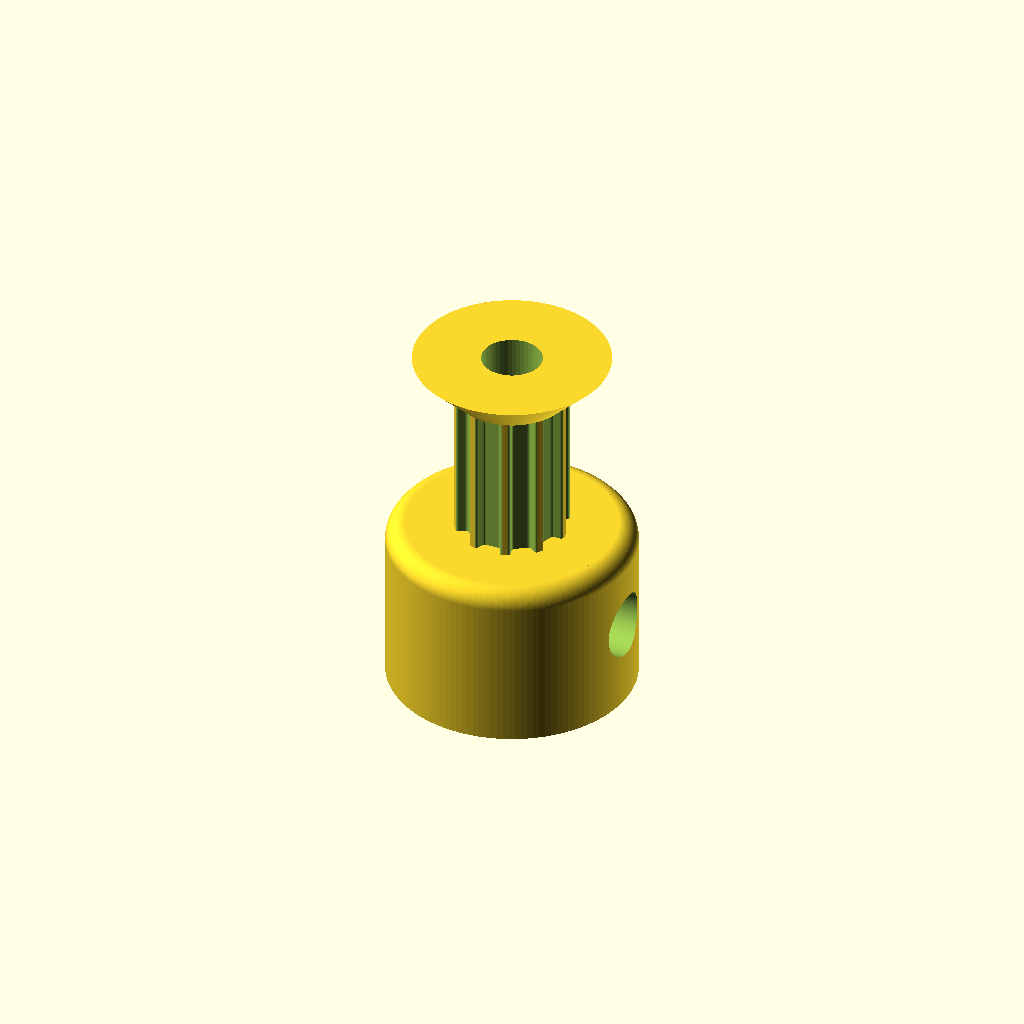
Cell 1 — every parameter at its default value.
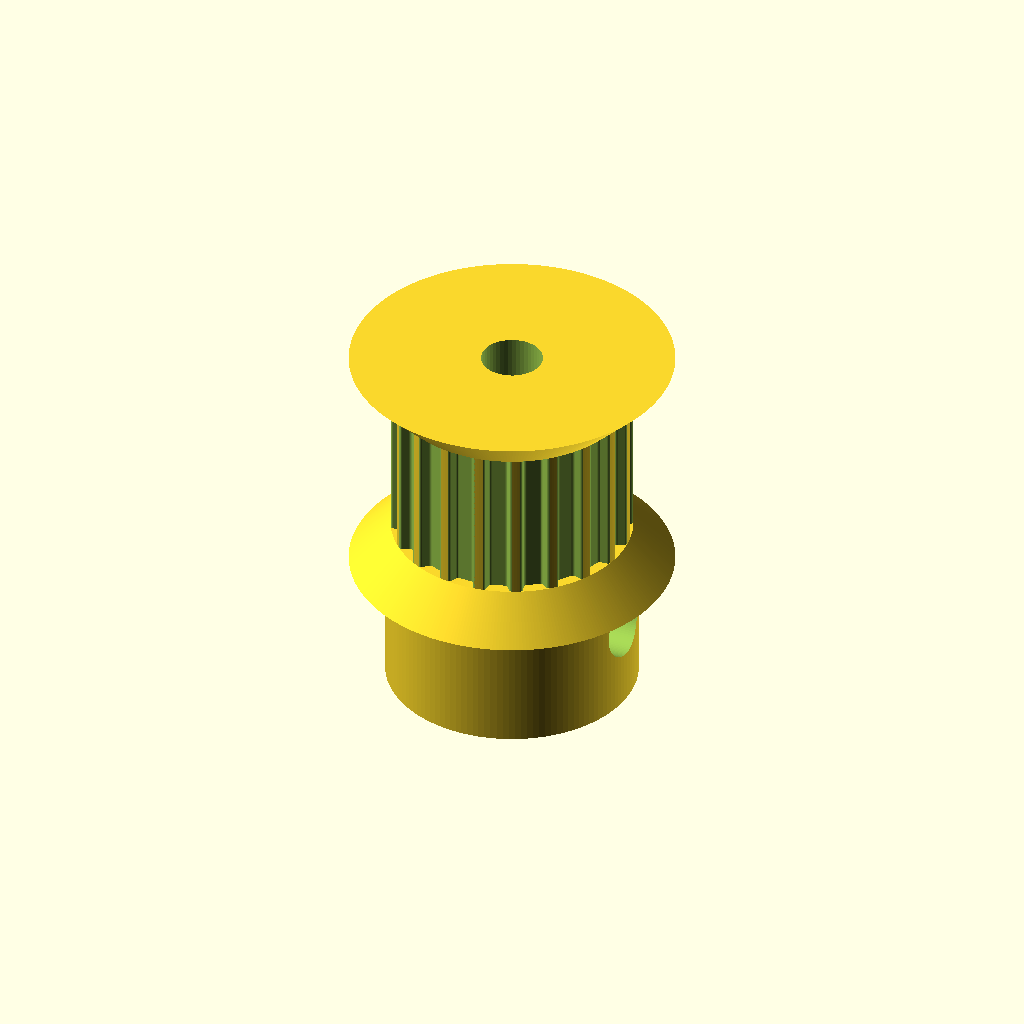
Cell 2: teeth = 20 (everything else at default).
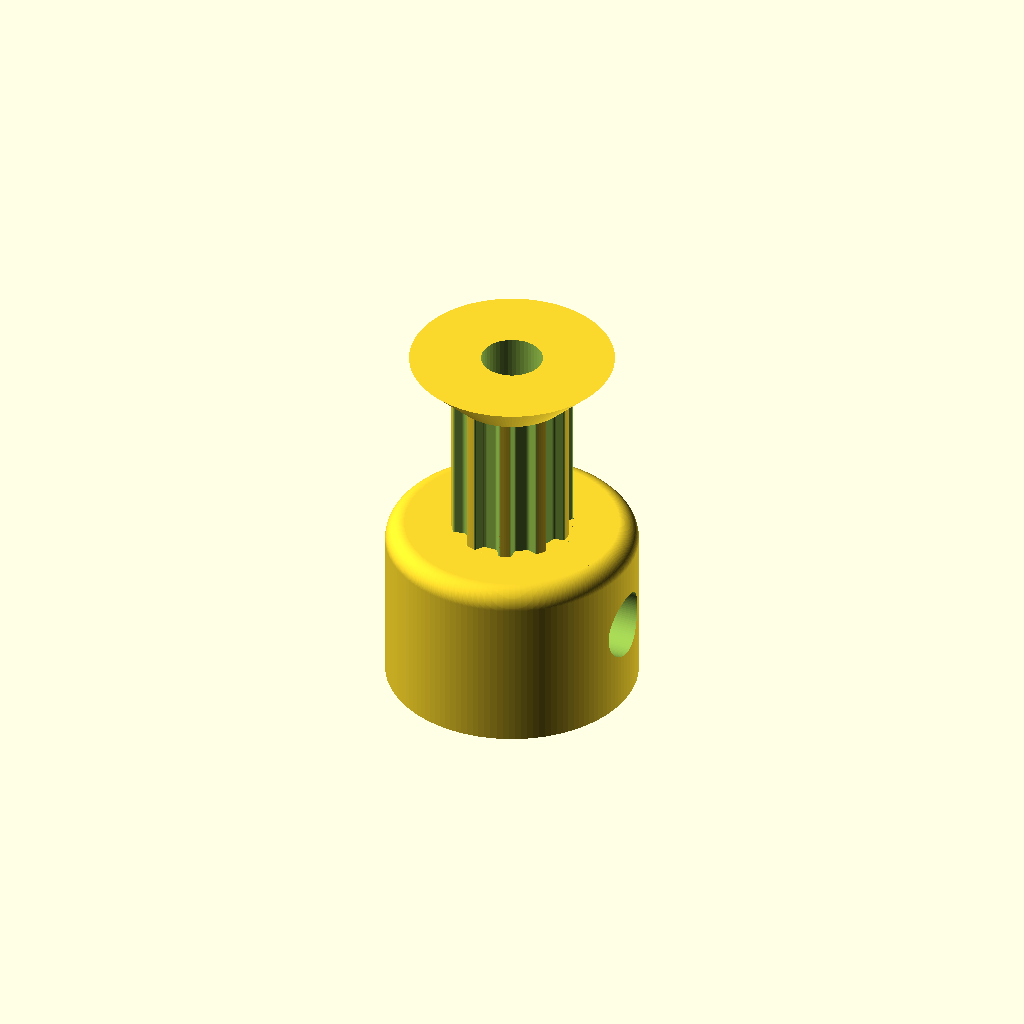
Cell 3 — profile set to 2, the other parameters unchanged.
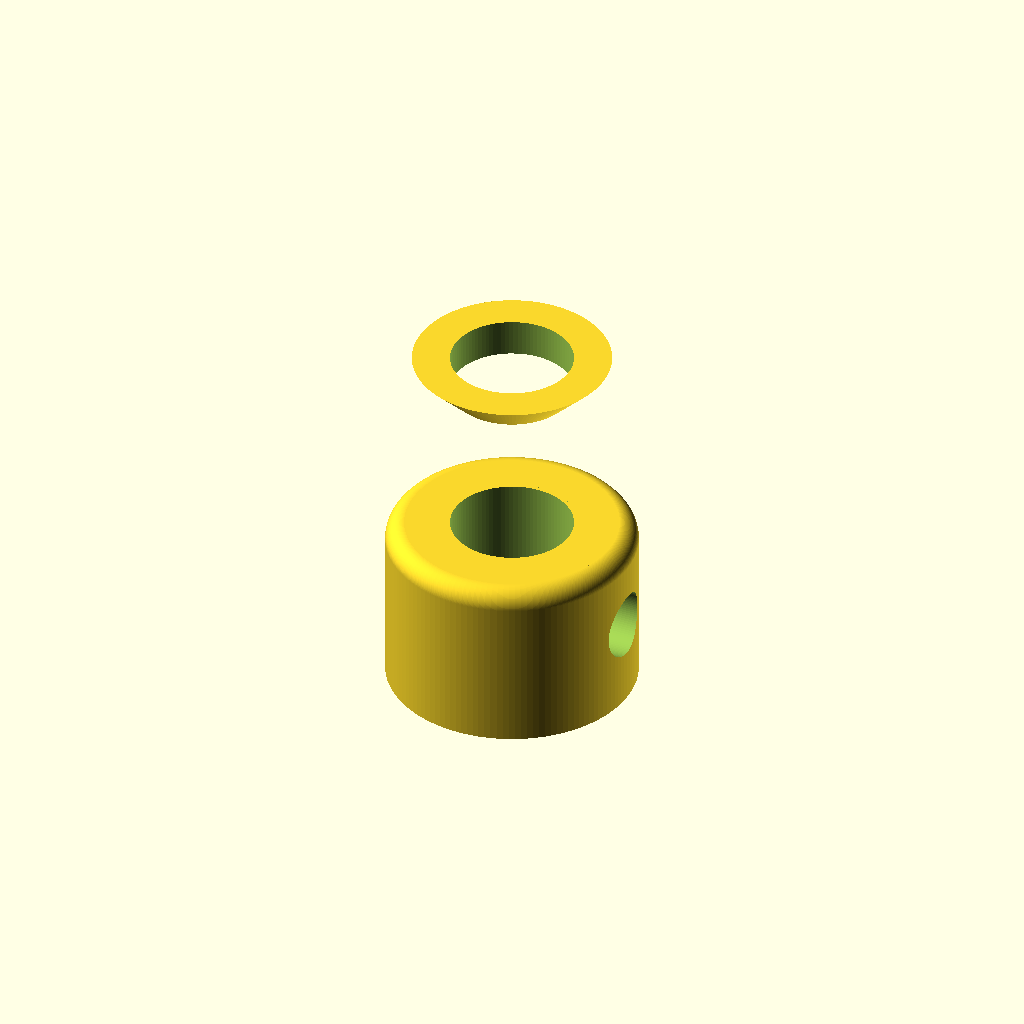
Cell 4: the same model with motor_shaft = 6.35.
All cells are drawn from one camera (rotation 55°, 0°, 25°, orthographic, colour scheme Cornfield), so only the parameter changes between them.
Source of the model, 10 tooth pulley1-4 inch.scad:
// Parametric Pulley with multiple belt profiles
// by droftarts January 2012

// Based on pulleys by:
// http://www.thingiverse.com/thing:11256 by me!
// https://github.com/prusajr/PrusaMendel by Josef Prusa
// http://www.thingiverse.com/thing:3104 by GilesBathgate
// http://www.thingiverse.com/thing:2079 by nophead

// dxf tooth data from http://oem.cadregister.com/asp/PPOW_Entry.asp?company=915217&elementID=07807803/METRIC/URETH/WV0025/F
// pulley diameter checked and modelled from data at http://www.sdp-si.com/D265/HTML/D265T016.html

/**
 * @name Pulley
 * @category Printed
 * @using 1 x m3 nut, normal or nyloc
 * @using 1 x m3x10 set screw or 1 x m3x8 grub screw
 */


// tuneable constants

teeth = 10;			// Number of teeth, standard Mendel T5 belt = 8, gives Outside Diameter of 11.88mm
profile = 1;		// 1=MXL 2=40DP 3=XL 4=H 5=T2.5 6=T5 7=T10 8=AT5 9=HTD_3mm 10=HTD_5mm 11=HTD_8mm 12=GT2_2mm 13=GT2_3mm 14=GT2_5mm

motor_shaft = 3.175;	// NEMA17 motor shaft exact diameter = 5
m3_dia = 3.4544;		// 3mm hole diameter
m3_nut_hex = 1;		// 1 for hex, 0 for square nut
m3_nut_flats = 0;	// normal M3 hex nut exact width = 5.5
m3_nut_depth = 0;	// normal M3 hex nut exact depth = 2.4, nyloc = 4

retainer = 1;		// Belt retainer above teeth, 0 = No, 1 = Yes
retainer_ht = 2.15;	// height of retainer flange over pulley, standard = 1.5
idler = 1;			// Belt retainer below teeth, 0 = No, 1 = Yes
idler_ht = 2.15;		// height of idler flange over pulley, standard = 1.5

pulley_t_ht = 8.128;	// length of toothed part of pulley, standard = 12
pulley_b_ht = 9;		// pulley base height, standard = 8. Set to same as idler_ht if you want an idler but no pulley.
pulley_b_dia = 13;	// pulley base diameter, standard = 20
no_of_nuts = 1;		// number of captive nuts required, standard = 1
nut_angle = 90;		// angle between nuts, standard = 90
nut_shaft_distance = 0;	// distance between inner face of nut and shaft, can be negative.


//	********************************
//	** Scaling tooth for good fit **
//	********************************
/*	To improve fit of belt to pulley, set the following constant. Decrease or increase by 0.1mm at a time. We are modelling the *BELT* tooth here, not the tooth on the pulley. Increasing the number will *decrease* the pulley tooth size. Increasing the tooth width will also scale proportionately the tooth depth, to maintain the shape of the tooth, and increase how far into the pulley the tooth is indented. Can be negative */

additional_tooth_width = 0.2; //mm

//	If you need more tooth depth than this provides, adjust the following constant. However, this will cause the shape of the tooth to change.

additional_tooth_depth = 0; //mm

// calculated constants

nut_elevation = pulley_b_ht/2;
m3_nut_points = 2*((m3_nut_flats/2)/cos(30)); // This is needed for the nut trap

// The following set the pulley diameter for a given number of teeth

MXL_pulley_dia = tooth_spacing (2.032,0.254);
40DP_pulley_dia = tooth_spacing (2.07264,0.1778);
XL_pulley_dia = tooth_spacing (5.08,0.254);
H_pulley_dia = tooth_spacing (9.525,0.381);
T2_5_pulley_dia = tooth_spaceing_curvefit (0.7467,0.796,1.026);
T5_pulley_dia = tooth_spaceing_curvefit (0.6523,1.591,1.064);
T10_pulley_dia = tooth_spacing (10,0.93);
AT5_pulley_dia = tooth_spaceing_curvefit (0.6523,1.591,1.064);
HTD_3mm_pulley_dia = tooth_spacing (3,0.381);
HTD_5mm_pulley_dia = tooth_spacing (5,0.5715);
HTD_8mm_pulley_dia = tooth_spacing (8,0.6858);
GT2_2mm_pulley_dia = tooth_spacing (2,0.254);
GT2_3mm_pulley_dia = tooth_spacing (3,0.381);
GT2_5mm_pulley_dia = tooth_spacing (5,0.5715);

// The following calls the pulley creation part, and passes the pulley diameter and tooth width to that module

if ( profile == 1 ) { pulley ( "MXL" , MXL_pulley_dia , 0.508 , 1.321 ); }
if ( profile == 2 ) { pulley ( "40 D.P." , 40DP_pulley_dia , 0.457 , 1.226 ); }
if ( profile == 3 ) { pulley ( "XL" , XL_pulley_dia , 1.27, 3.051 ); }
if ( profile == 4 ) { pulley ( "H" , H_pulley_dia ,1.905 , 5.359 ); }
if ( profile == 5 ) { pulley ( "T2.5" , T2_5_pulley_dia , 0.7 , 1.678 ); }
if ( profile == 6 ) { pulley ( "T5" , T5_pulley_dia , 1.19 , 3.264 ); }
if ( profile == 7 ) { pulley ( "T10" , T10_pulley_dia , 2.5 , 6.13 ); }
if ( profile == 8 ) { pulley ( "AT5" , AT5_pulley_dia , 1.19 , 4.268 ); }
if ( profile == 9 ) { pulley ( "HTD 3mm" , HTD_3mm_pulley_dia , 1.289 , 2.27 ); }
if ( profile == 10 ) { pulley ( "HTD 5mm" , HTD_5mm_pulley_dia , 2.199 , 3.781 ); }
if ( profile == 11 ) { pulley ( "HTD 8mm" , HTD_8mm_pulley_dia , 3.607 , 6.603 ); }
if ( profile == 12 ) { pulley ( "GT2 2mm" , GT2_2mm_pulley_dia , 0.764 , 1.494 ); }
if ( profile == 13 ) { pulley ( "GT2 3mm" , GT2_3mm_pulley_dia , 1.169 , 2.31 ); }
if ( profile == 14 ) { pulley ( "GT2 5mm" , GT2_5mm_pulley_dia , 1.969 , 3.952 ); }

// Functions

function tooth_spaceing_curvefit (b,c,d)
	= ((c * pow(teeth,d)) / (b + pow(teeth,d))) * teeth ;

function tooth_spacing(tooth_pitch,pitch_line_offset)
	= (2*((teeth*tooth_pitch)/(3.14159265*2)-pitch_line_offset)) ;

// Main Module

module pulley( belt_type , pulley_OD , tooth_depth , tooth_width )
	{
	echo (str("Belt type = ",belt_type,"; Number of teeth = ",teeth,"; Pulley Outside Diameter = ",pulley_OD,"mm "));
	tooth_distance_from_centre = sqrt( pow(pulley_OD/2,2) - pow((tooth_width+additional_tooth_width)/2,2));
	tooth_width_scale = (tooth_width + additional_tooth_width ) / tooth_width;
	tooth_depth_scale = ((tooth_depth + additional_tooth_depth ) / tooth_depth) ;


//	************************************************************************
//	*** uncomment the following line if pulley is wider than puller base ***
//	************************************************************************

//	translate ([0,0, pulley_b_ht + pulley_t_ht + retainer_ht ]) rotate ([0,180,0])

	difference()
	 {	 
		union()
		{
			//base
	
			if ( pulley_b_ht < 2 ) { echo ("CAN'T DRAW PULLEY BASE, HEIGHT LESS THAN 2!!!"); } else {
				rotate_extrude($fn=pulley_b_dia*10)
				{
						square([pulley_b_dia/2-1,pulley_b_ht]);
						square([pulley_b_dia/2,pulley_b_ht-1]);
						translate([pulley_b_dia/2-1,pulley_b_ht-1]) circle(1);
				}
			}
	
		difference()
			{
			//shaft - diameter is outside diameter of pulley
			
			translate([0,0,pulley_b_ht]) 
			rotate ([0,0,360/(teeth*4)]) 
			cylinder(r=pulley_OD/2,h=pulley_t_ht, $fn=teeth*15);
	
			//teeth - cut out of shaft
		
			for(i=[1:teeth]) 
			rotate([0,0,i*(360/teeth)])
			translate([0,-tooth_distance_from_centre,pulley_b_ht -1]) 
			scale ([ tooth_width_scale , tooth_depth_scale , 1 ]) 
			{
			if ( profile == 1 ) { MXL();}
			if ( profile == 2 ) { 40DP();}
			if ( profile == 3 ) { XL();}
			if ( profile == 4 ) { H();}
			if ( profile == 5 ) { T2_5();}
			if ( profile == 6 ) { T5();}
			if ( profile == 7 ) { T10();}
			if ( profile == 8 ) { AT5();}
			if ( profile == 9 ) { HTD_3mm();}
			if ( profile == 10 ) { HTD_5mm();}
			if ( profile == 11 ) { HTD_8mm();}
			if ( profile == 12 ) { GT2_2mm();}
			if ( profile == 13 ) { GT2_3mm();}
			if ( profile == 14 ) { GT2_5mm();}
			}

			}
			
		//belt retainer / idler
		if ( retainer > 0 ) {translate ([0,0, pulley_b_ht + pulley_t_ht ]) 
		rotate_extrude($fn=teeth*15)  
		polygon([[0,0],[pulley_OD/2,0],[pulley_OD/2 + retainer_ht , retainer_ht],[0 , retainer_ht],[0,0]]);}
		
		if ( idler > 0 ) {translate ([0,0, pulley_b_ht - idler_ht ]) 
		rotate_extrude($fn=teeth*15)  
		polygon([[0,0],[pulley_OD/2 + idler_ht,0],[pulley_OD/2 , idler_ht],[0 , idler_ht],[0,0]]);}
	
		}
	   
		//hole for motor shaft
		translate([0,0,-1])cylinder(r=motor_shaft/2,h=pulley_b_ht + pulley_t_ht + retainer_ht + 2,$fn=motor_shaft*15);
				
		//captive nut and grub screw holes
	
		if ( pulley_b_ht < m3_nut_flats ) { echo ("CAN'T DRAW CAPTIVE NUTS, HEIGHT LESS THAN NUT DIAMETER!!!"); } else {
		if ( (pulley_b_dia - motor_shaft)/2 < m3_nut_depth + 3 ) { echo ("CAN'T DRAW CAPTIVE NUTS, DIAMETER TOO SMALL FOR NUT DEPTH!!!"); } else {
	
			for(j=[1:no_of_nuts]) rotate([0,0,j*nut_angle])
			translate([0,0,nut_elevation])rotate([90,0,0])
	
			union()
			{
				//entrance
				translate([0,-pulley_b_ht/4-0.5,motor_shaft/2+m3_nut_depth/2+nut_shaft_distance]) cube([m3_nut_flats,pulley_b_ht/2+1,m3_nut_depth],center=true);
	
				//nut
				if ( m3_nut_hex > 0 )
					{
						// hex nut
						translate([0,0.25,motor_shaft/2+m3_nut_depth/2+nut_shaft_distance]) rotate([0,0,30]) cylinder(r=m3_nut_points/2,h=m3_nut_depth,center=true,$fn=6);
					} else {
						// square nut
						translate([0,0.25,motor_shaft/2+m3_nut_depth/2+nut_shaft_distance]) cube([m3_nut_flats,m3_nut_flats,m3_nut_depth],center=true);
					}
	
				//grub screw hole
				rotate([0,0,22.5])cylinder(r=m3_dia/2,h=pulley_b_dia/2+1,$fn=100);
			}
		}}
	 }
	   
	}


// Tooth profile modules

module MXL()
	{
	linear_extrude(height=pulley_t_ht+2) polygon([[-0.660421,-0.5],[-0.660421,0],[-0.621898,0.006033],[-0.587714,0.023037],[-0.560056,0.049424],[-0.541182,0.083609],[-0.417357,0.424392],[-0.398413,0.458752],[-0.370649,0.48514],[-0.336324,0.502074],[-0.297744,0.508035],[0.297744,0.508035],[0.336268,0.502074],[0.370452,0.48514],[0.39811,0.458752],[0.416983,0.424392],[0.540808,0.083609],[0.559752,0.049424],[0.587516,0.023037],[0.621841,0.006033],[0.660421,0],[0.660421,-0.5]]);
	}

module 40DP()
	{
	linear_extrude(height=pulley_t_ht+2) polygon([[-0.612775,-0.5],[-0.612775,0],[-0.574719,0.010187],[-0.546453,0.0381],[-0.355953,0.3683],[-0.327604,0.405408],[-0.291086,0.433388],[-0.248548,0.451049],[-0.202142,0.4572],[0.202494,0.4572],[0.248653,0.451049],[0.291042,0.433388],[0.327609,0.405408],[0.356306,0.3683],[0.546806,0.0381],[0.574499,0.010187],[0.612775,0],[0.612775,-0.5]]);
	}

module XL()
	{
	linear_extrude(height=pulley_t_ht+2) polygon([[-1.525411,-1],[-1.525411,0],[-1.41777,0.015495],[-1.320712,0.059664],[-1.239661,0.129034],[-1.180042,0.220133],[-0.793044,1.050219],[-0.733574,1.141021],[-0.652507,1.210425],[-0.555366,1.254759],[-0.447675,1.270353],[0.447675,1.270353],[0.555366,1.254759],[0.652507,1.210425],[0.733574,1.141021],[0.793044,1.050219],[1.180042,0.220133],[1.239711,0.129034],[1.320844,0.059664],[1.417919,0.015495],[1.525411,0],[1.525411,-1]]);
	}

module H()
	{
	linear_extrude(height=pulley_t_ht+2) polygon([[-2.6797,-1],[-2.6797,0],[-2.600907,0.006138],[-2.525342,0.024024],[-2.45412,0.052881],[-2.388351,0.091909],[-2.329145,0.140328],[-2.277614,0.197358],[-2.234875,0.262205],[-2.202032,0.334091],[-1.75224,1.57093],[-1.719538,1.642815],[-1.676883,1.707663],[-1.62542,1.764693],[-1.566256,1.813112],[-1.500512,1.85214],[-1.4293,1.880997],[-1.353742,1.898883],[-1.274949,1.905021],[1.275281,1.905021],[1.354056,1.898883],[1.429576,1.880997],[1.500731,1.85214],[1.566411,1.813112],[1.625508,1.764693],[1.676919,1.707663],[1.719531,1.642815],[1.752233,1.57093],[2.20273,0.334091],[2.235433,0.262205],[2.278045,0.197358],[2.329455,0.140328],[2.388553,0.091909],[2.454233,0.052881],[2.525384,0.024024],[2.600904,0.006138],[2.6797,0],[2.6797,-1]]);
	}

module T2_5()
	{
	linear_extrude(height=pulley_t_ht+2) polygon([[-0.839258,-0.5],[-0.839258,0],[-0.770246,0.021652],[-0.726369,0.079022],[-0.529167,0.620889],[-0.485025,0.67826],[-0.416278,0.699911],[0.416278,0.699911],[0.484849,0.67826],[0.528814,0.620889],[0.726369,0.079022],[0.770114,0.021652],[0.839258,0],[0.839258,-0.5]]);
	}

module T5()
	{
	linear_extrude(height=pulley_t_ht+2) polygon([[-1.632126,-0.5],[-1.632126,0],[-1.568549,0.004939],[-1.507539,0.019367],[-1.450023,0.042686],[-1.396912,0.074224],[-1.349125,0.113379],[-1.307581,0.159508],[-1.273186,0.211991],[-1.246868,0.270192],[-1.009802,0.920362],[-0.983414,0.978433],[-0.949018,1.030788],[-0.907524,1.076798],[-0.859829,1.115847],[-0.80682,1.147314],[-0.749402,1.170562],[-0.688471,1.184956],[-0.624921,1.189895],[0.624971,1.189895],[0.688622,1.184956],[0.749607,1.170562],[0.807043,1.147314],[0.860055,1.115847],[0.907754,1.076798],[0.949269,1.030788],[0.9837,0.978433],[1.010193,0.920362],[1.246907,0.270192],[1.273295,0.211991],[1.307726,0.159508],[1.349276,0.113379],[1.397039,0.074224],[1.450111,0.042686],[1.507589,0.019367],[1.568563,0.004939],[1.632126,0],[1.632126,-0.5]]);
	}

module T10()
	{
	linear_extrude(height=pulley_t_ht+2) polygon([[-3.06511,-1],[-3.06511,0],[-2.971998,0.007239],[-2.882718,0.028344],[-2.79859,0.062396],[-2.720931,0.108479],[-2.651061,0.165675],[-2.590298,0.233065],[-2.539962,0.309732],[-2.501371,0.394759],[-1.879071,2.105025],[-1.840363,2.190052],[-1.789939,2.266719],[-1.729114,2.334109],[-1.659202,2.391304],[-1.581518,2.437387],[-1.497376,2.47144],[-1.408092,2.492545],[-1.314979,2.499784],[1.314979,2.499784],[1.408091,2.492545],[1.497371,2.47144],[1.581499,2.437387],[1.659158,2.391304],[1.729028,2.334109],[1.789791,2.266719],[1.840127,2.190052],[1.878718,2.105025],[2.501018,0.394759],[2.539726,0.309732],[2.59015,0.233065],[2.650975,0.165675],[2.720887,0.108479],[2.798571,0.062396],[2.882713,0.028344],[2.971997,0.007239],[3.06511,0],[3.06511,-1]]);
	}

module AT5()
	{
	linear_extrude(height=pulley_t_ht+2) polygon([[-2.134129,-0.75],[-2.134129,0],[-2.058023,0.005488],[-1.984595,0.021547],[-1.914806,0.047569],[-1.849614,0.082947],[-1.789978,0.127073],[-1.736857,0.179338],[-1.691211,0.239136],[-1.653999,0.305859],[-1.349199,0.959203],[-1.286933,1.054635],[-1.201914,1.127346],[-1.099961,1.173664],[-0.986896,1.18992],[0.986543,1.18992],[1.099614,1.173664],[1.201605,1.127346],[1.286729,1.054635],[1.349199,0.959203],[1.653646,0.305859],[1.690859,0.239136],[1.73651,0.179338],[1.789644,0.127073],[1.849305,0.082947],[1.914539,0.047569],[1.984392,0.021547],[2.057906,0.005488],[2.134129,0],[2.134129,-0.75]]);
	}

module HTD_3mm()
	{
	linear_extrude(height=pulley_t_ht+2) polygon([[-1.135062,-0.5],[-1.135062,0],[-1.048323,0.015484],[-0.974284,0.058517],[-0.919162,0.123974],[-0.889176,0.206728],[-0.81721,0.579614],[-0.800806,0.653232],[-0.778384,0.72416],[-0.750244,0.792137],[-0.716685,0.856903],[-0.678005,0.918199],[-0.634505,0.975764],[-0.586483,1.029338],[-0.534238,1.078662],[-0.47807,1.123476],[-0.418278,1.16352],[-0.355162,1.198533],[-0.289019,1.228257],[-0.22015,1.25243],[-0.148854,1.270793],[-0.07543,1.283087],[-0.000176,1.28905],[0.075081,1.283145],[0.148515,1.270895],[0.219827,1.252561],[0.288716,1.228406],[0.354879,1.19869],[0.418018,1.163675],[0.477831,1.123623],[0.534017,1.078795],[0.586276,1.029452],[0.634307,0.975857],[0.677809,0.91827],[0.716481,0.856953],[0.750022,0.792167],[0.778133,0.724174],[0.800511,0.653236],[0.816857,0.579614],[0.888471,0.206728],[0.919014,0.123974],[0.974328,0.058517],[1.048362,0.015484],[1.135062,0],[1.135062,-0.5]]);
	}

module HTD_5mm()
	{
	linear_extrude(height=pulley_t_ht+2) polygon([[-1.89036,-0.75],[-1.89036,0],[-1.741168,0.02669],[-1.61387,0.100806],[-1.518984,0.21342],[-1.467026,0.3556],[-1.427162,0.960967],[-1.398568,1.089602],[-1.359437,1.213531],[-1.310296,1.332296],[-1.251672,1.445441],[-1.184092,1.552509],[-1.108081,1.653042],[-1.024167,1.746585],[-0.932877,1.832681],[-0.834736,1.910872],[-0.730271,1.980701],[-0.62001,2.041713],[-0.504478,2.09345],[-0.384202,2.135455],[-0.259708,2.167271],[-0.131524,2.188443],[-0.000176,2.198511],[0.131296,2.188504],[0.259588,2.167387],[0.384174,2.135616],[0.504527,2.093648],[0.620123,2.04194],[0.730433,1.980949],[0.834934,1.911132],[0.933097,1.832945],[1.024398,1.746846],[1.108311,1.653291],[1.184308,1.552736],[1.251865,1.445639],[1.310455,1.332457],[1.359552,1.213647],[1.39863,1.089664],[1.427162,0.960967],[1.467026,0.3556],[1.518984,0.21342],[1.61387,0.100806],[1.741168,0.02669],[1.89036,0],[1.89036,-0.75]]);
	}

module HTD_8mm()
	{
	linear_extrude(height=pulley_t_ht+2) polygon([[-3.301471,-1],[-3.301471,0],[-3.16611,0.012093],[-3.038062,0.047068],[-2.919646,0.10297],[-2.813182,0.177844],[-2.720989,0.269734],[-2.645387,0.376684],[-2.588694,0.496739],[-2.553229,0.627944],[-2.460801,1.470025],[-2.411413,1.691917],[-2.343887,1.905691],[-2.259126,2.110563],[-2.158035,2.30575],[-2.041518,2.490467],[-1.910478,2.66393],[-1.76582,2.825356],[-1.608446,2.973961],[-1.439261,3.10896],[-1.259169,3.22957],[-1.069074,3.335006],[-0.869878,3.424485],[-0.662487,3.497224],[-0.447804,3.552437],[-0.226732,3.589341],[-0.000176,3.607153],[0.226511,3.589461],[0.447712,3.552654],[0.66252,3.497516],[0.870027,3.424833],[1.069329,3.33539],[1.259517,3.229973],[1.439687,3.109367],[1.608931,2.974358],[1.766344,2.825731],[1.911018,2.664271],[2.042047,2.490765],[2.158526,2.305998],[2.259547,2.110755],[2.344204,1.905821],[2.411591,1.691983],[2.460801,1.470025],[2.553229,0.627944],[2.588592,0.496739],[2.645238,0.376684],[2.720834,0.269734],[2.81305,0.177844],[2.919553,0.10297],[3.038012,0.047068],[3.166095,0.012093],[3.301471,0],[3.301471,-1]]);
	}

module GT2_2mm()
	{
	linear_extrude(height=pulley_t_ht+2) polygon([[0.747183,-0.5],[0.747183,0],[0.647876,0.037218],[0.598311,0.130528],[0.578556,0.238423],[0.547158,0.343077],[0.504649,0.443762],[0.451556,0.53975],[0.358229,0.636924],[0.2484,0.707276],[0.127259,0.750044],[0,0.76447],[-0.127259,0.750044],[-0.2484,0.707276],[-0.358229,0.636924],[-0.451556,0.53975],[-0.504797,0.443762],[-0.547291,0.343077],[-0.578605,0.238423],[-0.598311,0.130528],[-0.648009,0.037218],[-0.747183,0],[-0.747183,-0.5]]);
	}

module GT2_3mm()
	{
	linear_extrude(height=pulley_t_ht+2) polygon([[-1.155171,-0.5],[-1.155171,0],[-1.065317,0.016448],[-0.989057,0.062001],[-0.93297,0.130969],[-0.90364,0.217664],[-0.863705,0.408181],[-0.800056,0.591388],[-0.713587,0.765004],[-0.60519,0.926747],[-0.469751,1.032548],[-0.320719,1.108119],[-0.162625,1.153462],[0,1.168577],[0.162625,1.153462],[0.320719,1.108119],[0.469751,1.032548],[0.60519,0.926747],[0.713587,0.765004],[0.800056,0.591388],[0.863705,0.408181],[0.90364,0.217664],[0.932921,0.130969],[0.988924,0.062001],[1.065168,0.016448],[1.155171,0],[1.155171,-0.5]]);
	}

module GT2_5mm()
	{
	linear_extrude(height=pulley_t_ht+2) polygon([[-1.975908,-0.75],[-1.975908,0],[-1.797959,0.03212],[-1.646634,0.121224],[-1.534534,0.256431],[-1.474258,0.426861],[-1.446911,0.570808],[-1.411774,0.712722],[-1.368964,0.852287],[-1.318597,0.989189],[-1.260788,1.123115],[-1.195654,1.25375],[-1.12331,1.380781],[-1.043869,1.503892],[-0.935264,1.612278],[-0.817959,1.706414],[-0.693181,1.786237],[-0.562151,1.851687],[-0.426095,1.9027],[-0.286235,1.939214],[-0.143795,1.961168],[0,1.9685],[0.143796,1.961168],[0.286235,1.939214],[0.426095,1.9027],[0.562151,1.851687],[0.693181,1.786237],[0.817959,1.706414],[0.935263,1.612278],[1.043869,1.503892],[1.123207,1.380781],[1.195509,1.25375],[1.26065,1.123115],[1.318507,0.989189],[1.368956,0.852287],[1.411872,0.712722],[1.447132,0.570808],[1.474611,0.426861],[1.534583,0.256431],[1.646678,0.121223],[1.798064,0.03212],[1.975908,0],[1.975908,-0.75]]);
	}
Parameter table extracted from the source (name, type, default, range or options):
teeth: number, default 10
profile: number, default 1
motor_shaft: number, default 3.175
m3_dia: number, default 3.4544
m3_nut_hex: number, default 1
m3_nut_flats: number, default 0
m3_nut_depth: number, default 0
retainer: number, default 1
retainer_ht: number, default 2.15
idler: number, default 1
idler_ht: number, default 2.15
pulley_t_ht: number, default 8.128
pulley_b_ht: number, default 9
pulley_b_dia: number, default 13
no_of_nuts: number, default 1
nut_angle: number, default 90
nut_shaft_distance: number, default 0
additional_tooth_width: number, default 0.2
additional_tooth_depth: number, default 0
